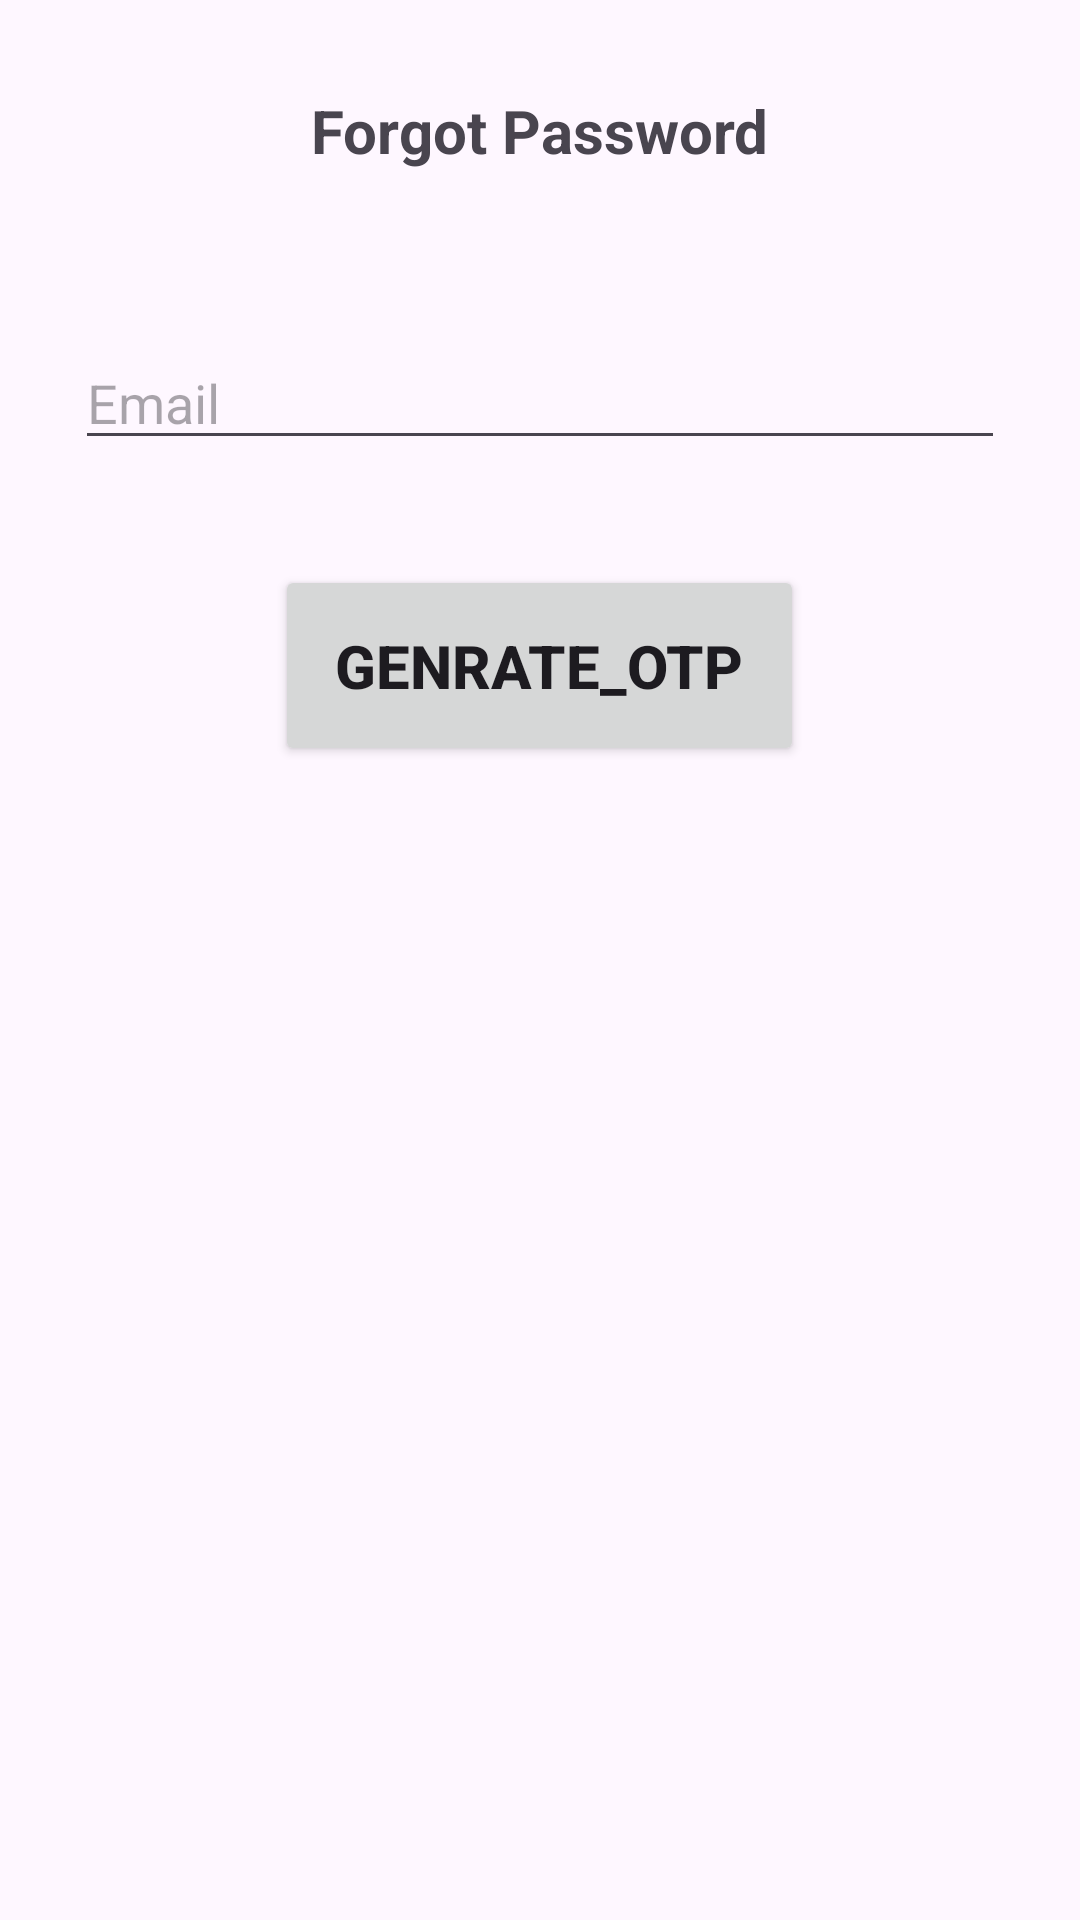

Write the Android layout XML for this screen, with the resource values it uses.
<!-- AndroidManifest.xml: application theme Theme.LoginScreen -->
<!-- res/layout/activity_forgot_password.xml -->
<?xml version="1.0" encoding="utf-8"?>
<LinearLayout xmlns:android="http://schemas.android.com/apk/res/android"
    xmlns:app="http://schemas.android.com/apk/res-auto"
    xmlns:tools="http://schemas.android.com/tools"
    android:layout_width="match_parent"
    android:layout_height="match_parent"
    android:orientation="vertical"
    android:layout_gravity="center"
    tools:context=".ForgotPassword">
    <TextView
        android:layout_width="wrap_content"
        android:layout_height="wrap_content"
        android:text="Forgot Password"
        android:layout_gravity="center"
        android:layout_margin="30dp"
        android:textSize="20sp"
        android:textStyle="bold"
        />
    <EditText
        android:id="@+id/email"
        android:layout_width="match_parent"
        android:layout_height="wrap_content"
        android:hint="@string/Email"
        android:layout_margin="25dp"
        />

    <Button
        android:id="@+id/generateotp"
        android:layout_width="wrap_content"
        android:layout_height="wrap_content"
        android:text="@string/Genarate_OTP"
        android:layout_gravity="center"
        android:padding="20sp"
        android:textStyle="bold"
        android:textSize="20sp"
        android:layout_margin="10dp"
        />


</LinearLayout>
<!-- resources referenced by this layout -->
<resources>
  <string name="Email">Email</string>
  <string name="Genarate_OTP">Genrate_OTP</string>
  <style name="Theme.LoginScreen" parent="Base.Theme.LoginScreen" />
  <style name="Base.Theme.LoginScreen" parent="Theme.Material3.DayNight">
          
          
      </style>
</resources>
